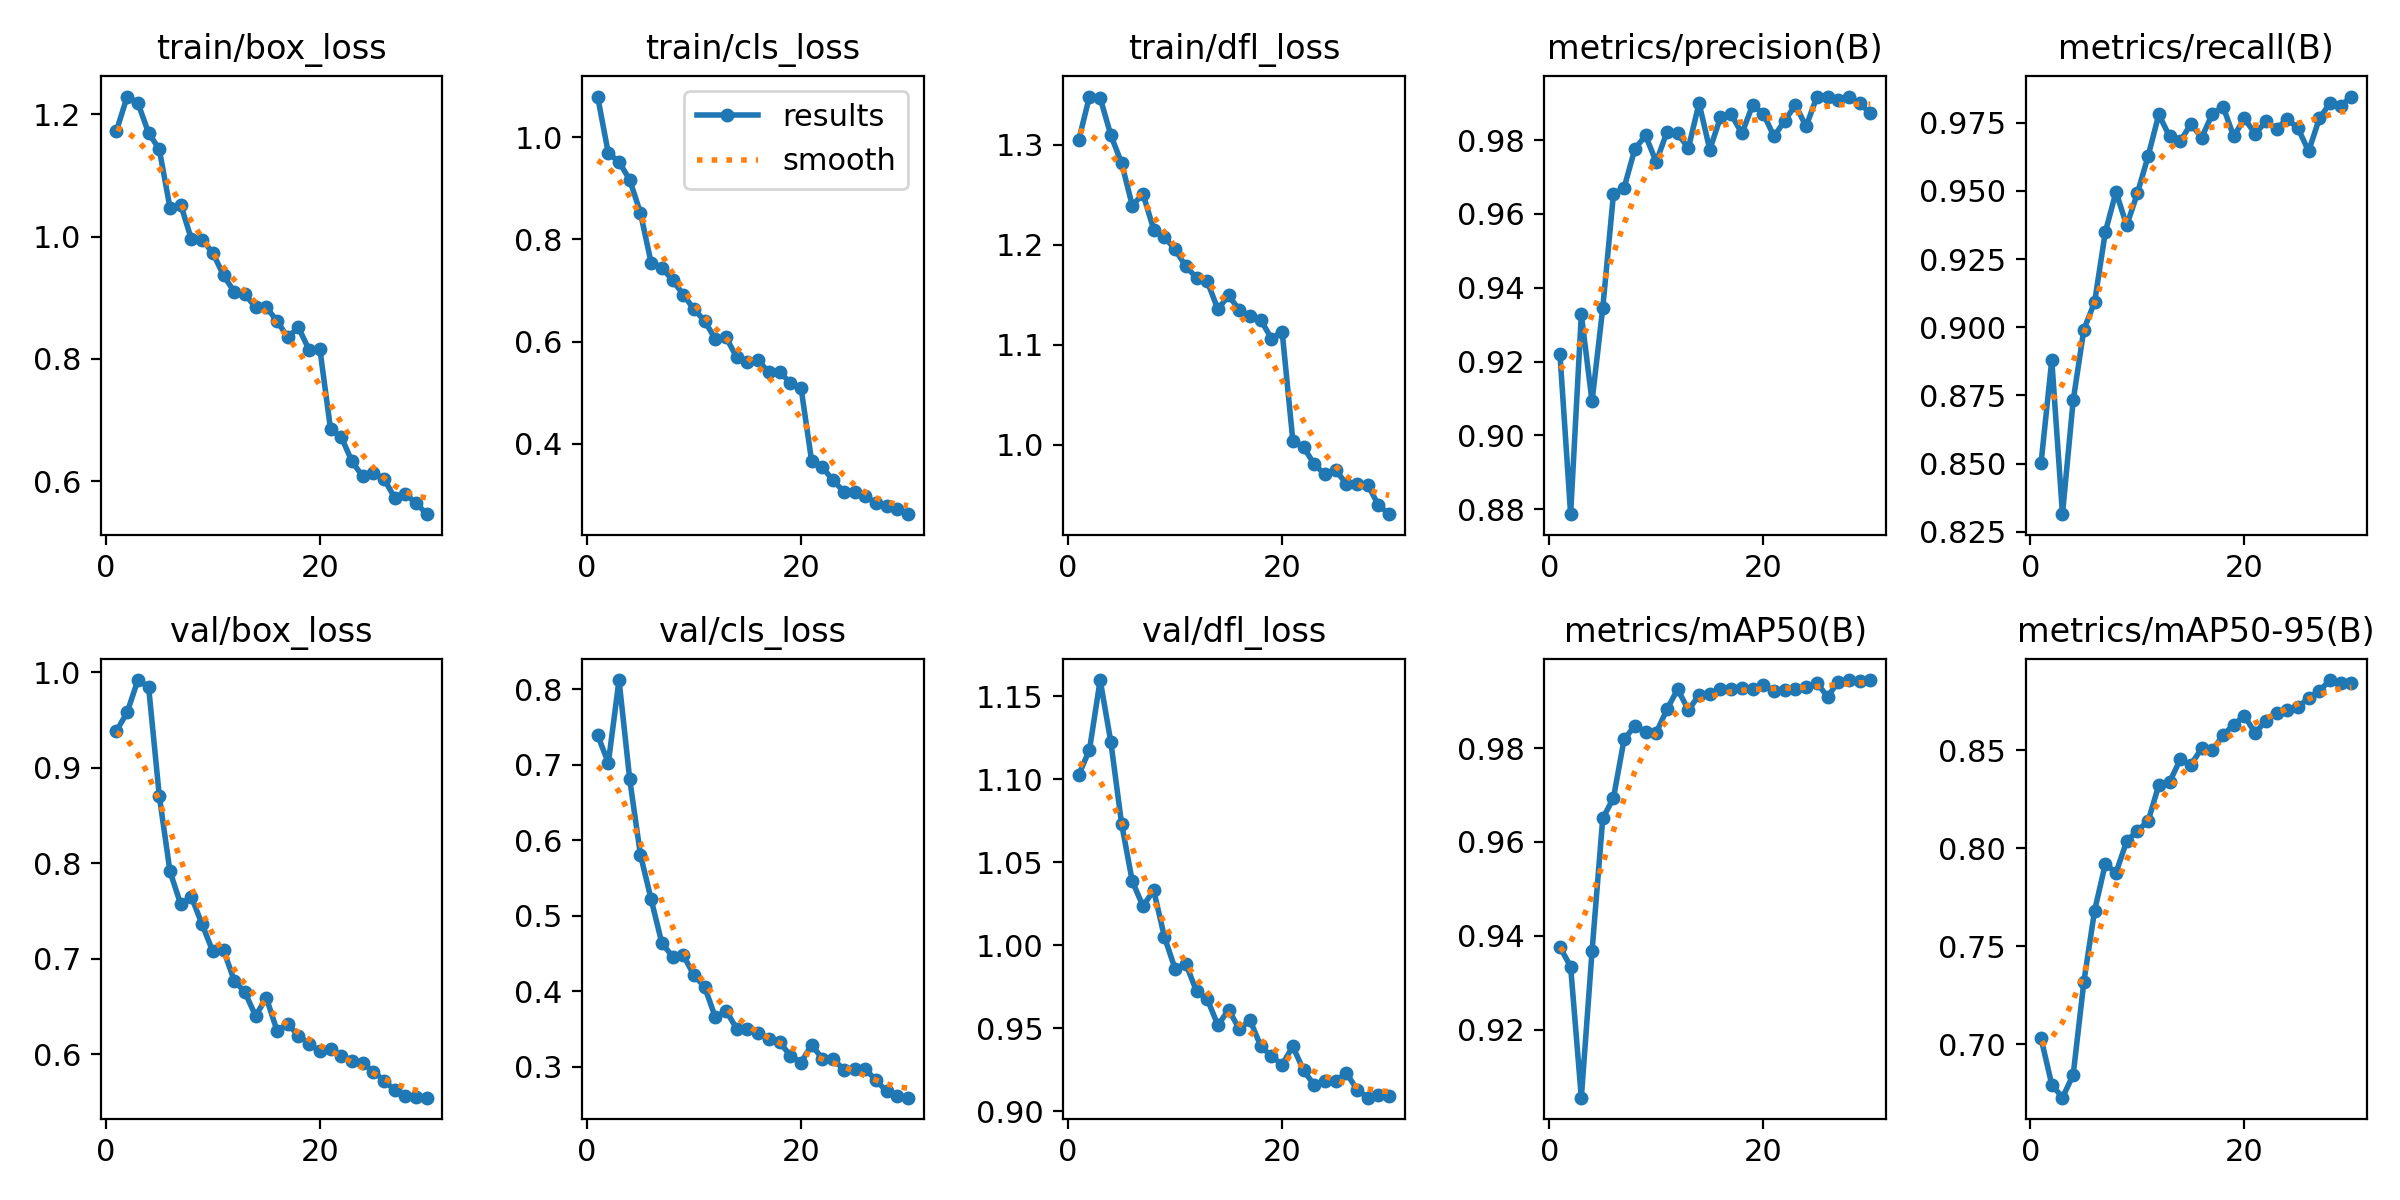

The data file committed next to this chart (first rows):
epoch, train/box_loss, train/cls_loss, train/dfl_loss, metrics/precision(B), metrics/recall(B), metrics/mAP50(B), metrics/mAP50-95(B), val/box_loss, val/cls_loss, val/dfl_loss, lr/pg0, lr/pg1, lr/pg2
1, 1.173, 1.08, 1.305, 0.9222, 0.8502, 0.9376, 0.7029, 0.9385, 0.7395, 1.103, 0.0002376, 0.0002376, 0.0002376
2, 1.229, 0.9688, 1.348, 0.8787, 0.888, 0.9334, 0.6794, 0.9579, 0.7026, 1.118, 0.0004599, 0.0004599, 0.0004599
3, 1.219, 0.9522, 1.347, 0.9327, 0.8315, 0.9055, 0.6727, 0.9918, 0.8123, 1.16, 0.0006665, 0.0006665, 0.0006665
4, 1.17, 0.9166, 1.309, 0.9092, 0.8731, 0.9367, 0.6843, 0.9849, 0.6807, 1.122, 0.0006433, 0.0006433, 0.0006433
5, 1.143, 0.8522, 1.282, 0.9344, 0.8992, 0.965, 0.7319, 0.8704, 0.5808, 1.073, 0.0006197, 0.0006197, 0.0006197
6, 1.047, 0.7543, 1.239, 0.9653, 0.9092, 0.9694, 0.7681, 0.7913, 0.5218, 1.039, 0.0005962, 0.0005962, 0.0005962
7, 1.053, 0.7445, 1.251, 0.9671, 0.9348, 0.9819, 0.792, 0.757, 0.4639, 1.024, 0.0005726, 0.0005726, 0.0005726
8, 0.9956, 0.7206, 1.215, 0.9776, 0.9497, 0.9847, 0.7875, 0.7645, 0.446, 1.033, 0.0005491, 0.0005491, 0.0005491
9, 0.9953, 0.6922, 1.208, 0.9812, 0.9373, 0.9833, 0.8036, 0.736, 0.448, 1.005, 0.0005255, 0.0005255, 0.0005255
10, 0.9732, 0.6635, 1.195, 0.974, 0.9491, 0.9833, 0.809, 0.7075, 0.4213, 0.9858, 0.0005019, 0.0005019, 0.0005019
11, 0.9371, 0.6407, 1.178, 0.9822, 0.9628, 0.9882, 0.8139, 0.7089, 0.4058, 0.989, 0.0004784, 0.0004784, 0.0004784
12, 0.9097, 0.6048, 1.167, 0.9818, 0.978, 0.9926, 0.8323, 0.677, 0.3655, 0.9724, 0.0004548, 0.0004548, 0.0004548
13, 0.9059, 0.6083, 1.163, 0.9778, 0.97, 0.9881, 0.8337, 0.6647, 0.3743, 0.9677, 0.0004313, 0.0004313, 0.0004313
14, 0.8842, 0.5693, 1.135, 0.99, 0.9682, 0.9913, 0.8454, 0.64, 0.3502, 0.9518, 0.0004077, 0.0004077, 0.0004077
15, 0.8844, 0.5601, 1.149, 0.9774, 0.9746, 0.9915, 0.8426, 0.6589, 0.3494, 0.9612, 0.0003841, 0.0003841, 0.0003841
16, 0.862, 0.5633, 1.135, 0.9861, 0.9695, 0.9925, 0.851, 0.6246, 0.3452, 0.9495, 0.0003606, 0.0003606, 0.0003606
17, 0.8353, 0.5401, 1.129, 0.987, 0.9782, 0.9926, 0.85, 0.6316, 0.3367, 0.9549, 0.000337, 0.000337, 0.000337
18, 0.8515, 0.5405, 1.125, 0.9818, 0.9809, 0.9929, 0.8578, 0.6192, 0.3327, 0.9393, 0.0003135, 0.0003135, 0.0003135
19, 0.8146, 0.5196, 1.106, 0.9894, 0.97, 0.9927, 0.8632, 0.6109, 0.315, 0.9332, 0.0002899, 0.0002899, 0.0002899
20, 0.8165, 0.5102, 1.113, 0.9871, 0.9766, 0.9935, 0.8675, 0.6028, 0.3055, 0.9282, 0.0002663, 0.0002663, 0.0002663
21, 0.685, 0.3655, 1.004, 0.981, 0.9709, 0.9922, 0.8589, 0.6055, 0.3292, 0.9391, 0.0002428, 0.0002428, 0.0002428
22, 0.6722, 0.3541, 0.9978, 0.9852, 0.9755, 0.9924, 0.865, 0.5979, 0.3104, 0.9246, 0.0002192, 0.0002192, 0.0002192
23, 0.6322, 0.3283, 0.9806, 0.9895, 0.9728, 0.9926, 0.8692, 0.5922, 0.3105, 0.9159, 0.0001956, 0.0001956, 0.0001956
24, 0.6079, 0.3067, 0.9705, 0.9837, 0.9764, 0.993, 0.8709, 0.5909, 0.2961, 0.9181, 0.0001721, 0.0001721, 0.0001721
25, 0.6136, 0.3051, 0.9749, 0.9917, 0.973, 0.9939, 0.8719, 0.5815, 0.2971, 0.9182, 0.0001485, 0.0001485, 0.0001485
26, 0.6037, 0.2975, 0.9609, 0.9918, 0.9646, 0.991, 0.8768, 0.5723, 0.297, 0.923, 0.000125, 0.000125, 0.000125
27, 0.5723, 0.2844, 0.9604, 0.9908, 0.9766, 0.9941, 0.8804, 0.5621, 0.2823, 0.9131, 0.0001014, 0.0001014, 0.0001014
28, 0.579, 0.279, 0.9602, 0.9918, 0.9822, 0.9945, 0.8859, 0.5561, 0.2675, 0.9082, 7.7826e-05, 7.7826e-05, 7.7826e-05
29, 0.5639, 0.2727, 0.9396, 0.9899, 0.9812, 0.9944, 0.8846, 0.5545, 0.261, 0.9098, 5.4264e-05, 5.4264e-05, 5.4264e-05
30, 0.5458, 0.2623, 0.9308, 0.9872, 0.9846, 0.9945, 0.8845, 0.5543, 0.2591, 0.9093, 3.0702e-05, 3.0702e-05, 3.0702e-05
